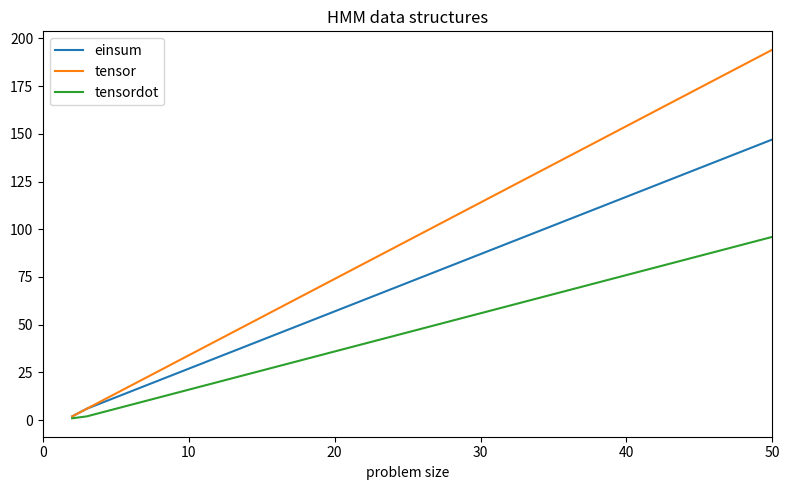
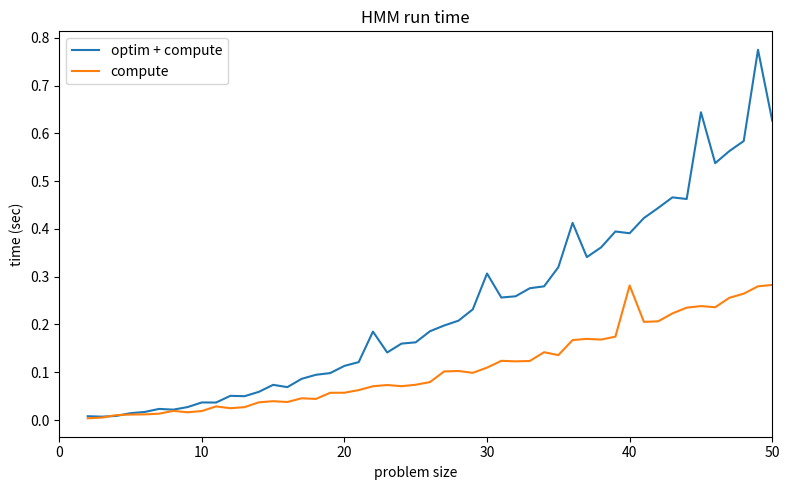
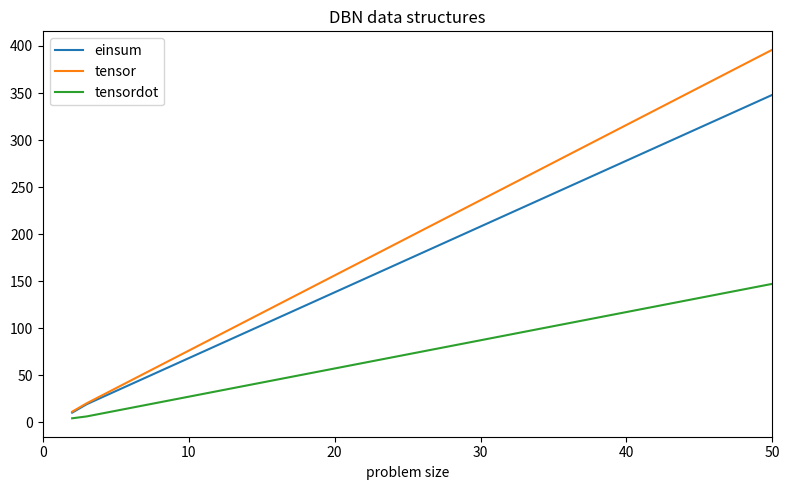
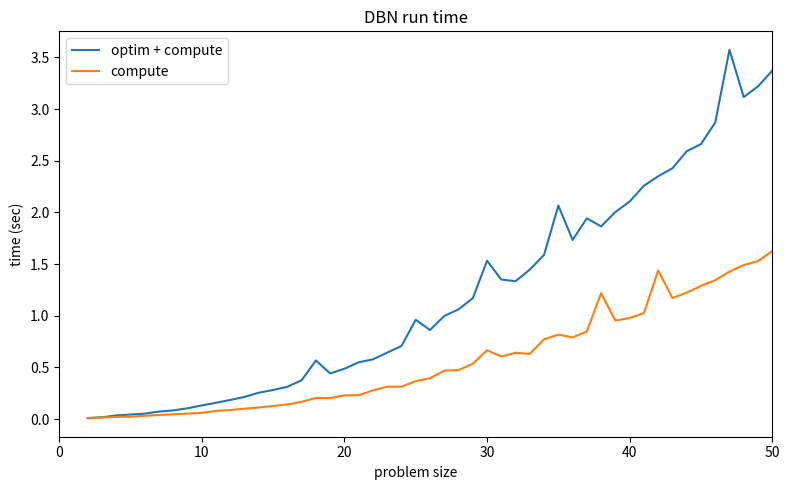

Here is the Python script that generated these plots, in order:
from matplotlib import pyplot
%matplotlib inline
%config InlineBackend.figure_format = 'svg'

sizes = None
costs = None
times1 = None
times2 = None

def plot(title):
    pyplot.figure(figsize=(8,5)).patch.set_color('white')
    pyplot.title('{} data structures'.format(title))
    for name, series in sorted(costs.items()):
        pyplot.plot(sizes, series, label=name)
    pyplot.xlabel('problem size')
    pyplot.xlim(0, max(sizes))
    pyplot.legend(loc='best')
    pyplot.tight_layout()

    pyplot.figure(figsize=(8,5)).patch.set_color('white')
    pyplot.title('{} run time'.format(title))
    pyplot.plot(sizes, times1, label='optim + compute')
    pyplot.plot(sizes, times2, label='compute')
    pyplot.xlim(0, max(sizes))
    pyplot.xlabel('problem size')
    pyplot.ylabel('time (sec)')
    pyplot.legend(loc='best')
    pyplot.tight_layout()

sizes = [2, 3, 4, 5, 6, 7, 8, 9, 10, 11, 12, 13, 14, 15, 16, 17, 18, 19, 20, 21, 22, 23, 24, 25, 26, 27, 28, 29, 30, 31, 32, 33, 34, 35, 36, 37, 38, 39, 40, 41, 42, 43, 44, 45, 46, 47, 48, 49, 50]
costs = {'einsum': [2, 6, 9, 12, 15, 18, 21, 24, 27, 30, 33, 36, 39, 42, 45, 48, 51, 54, 57, 60, 63, 66, 69, 72, 75, 78, 81, 84, 87, 90, 93, 96, 99, 102, 105, 108, 111, 114, 117, 120, 123, 126, 129, 132, 135, 138, 141, 144, 147], 'tensor': [2, 6, 10, 14, 18, 22, 26, 30, 34, 38, 42, 46, 50, 54, 58, 62, 66, 70, 74, 78, 82, 86, 90, 94, 98, 102, 106, 110, 114, 118, 122, 126, 130, 134, 138, 142, 146, 150, 154, 158, 162, 166, 170, 174, 178, 182, 186, 190, 194], 'tensordot': [1, 2, 4, 6, 8, 10, 12, 14, 16, 18, 20, 22, 24, 26, 28, 30, 32, 34, 36, 38, 40, 42, 44, 46, 48, 50, 52, 54, 56, 58, 60, 62, 64, 66, 68, 70, 72, 74, 76, 78, 80, 82, 84, 86, 88, 90, 92, 94, 96]}
times1 = [0.007970094680786133, 0.0070438385009765625, 0.008547067642211914, 0.014365911483764648, 0.016897916793823242, 0.023266077041625977, 0.021757841110229492, 0.027092933654785156, 0.0368039608001709, 0.03662919998168945, 0.0506591796875, 0.04990720748901367, 0.05901598930358887, 0.07366204261779785, 0.06887388229370117, 0.08624100685119629, 0.09469795227050781, 0.09825706481933594, 0.1133430004119873, 0.12122893333435059, 0.1850879192352295, 0.14140701293945312, 0.15995383262634277, 0.16268491744995117, 0.18590593338012695, 0.19794702529907227, 0.20801591873168945, 0.23165488243103027, 0.3067150115966797, 0.2564411163330078, 0.2590038776397705, 0.27591800689697266, 0.27986788749694824, 0.3199141025543213, 0.4127638339996338, 0.341094970703125, 0.36144495010375977, 0.3946821689605713, 0.3910231590270996, 0.4228341579437256, 0.4439270496368408, 0.4661390781402588, 0.46268701553344727, 0.6442289352416992, 0.5377390384674072, 0.5631959438323975, 0.5840370655059814, 0.7751121520996094, 0.6266789436340332]
times2 = [0.003628969192504883, 0.005155086517333984, 0.010263919830322266, 0.011459112167358398, 0.011826038360595703, 0.013258934020996094, 0.019121170043945312, 0.016191959381103516, 0.018826961517333984, 0.028467893600463867, 0.02474188804626465, 0.026965856552124023, 0.03708696365356445, 0.03941798210144043, 0.0377202033996582, 0.0455169677734375, 0.04416608810424805, 0.05702090263366699, 0.057134151458740234, 0.06262588500976562, 0.07068705558776855, 0.07330203056335449, 0.07079315185546875, 0.07384896278381348, 0.0794670581817627, 0.10179495811462402, 0.10263395309448242, 0.09877896308898926, 0.10967493057250977, 0.12395191192626953, 0.12283015251159668, 0.12361001968383789, 0.14192509651184082, 0.13588380813598633, 0.1673719882965088, 0.16988682746887207, 0.16839909553527832, 0.17453384399414062, 0.28158998489379883, 0.205488920211792, 0.20661401748657227, 0.22320795059204102, 0.23522114753723145, 0.23851394653320312, 0.236083984375, 0.2559959888458252, 0.26449108123779297, 0.2799370288848877, 0.2828099727630615]

plot('HMM')

sizes = [2, 3, 4, 5, 6, 7, 8, 9, 10, 11, 12, 13, 14, 15, 16, 17, 18, 19, 20, 21, 22, 23, 24, 25, 26, 27, 28, 29, 30, 31, 32, 33, 34, 35, 36, 37, 38, 39, 40, 41, 42, 43, 44, 45, 46, 47, 48, 49, 50]
costs = {'einsum': [10, 19, 26, 33, 40, 47, 54, 61, 68, 75, 82, 89, 96, 103, 110, 117, 124, 131, 138, 145, 152, 159, 166, 173, 180, 187, 194, 201, 208, 215, 222, 229, 236, 243, 250, 257, 264, 271, 278, 285, 292, 299, 306, 313, 320, 327, 334, 341, 348], 'tensor': [11, 20, 28, 36, 44, 52, 60, 68, 76, 84, 92, 100, 108, 116, 124, 132, 140, 148, 156, 164, 172, 180, 188, 196, 204, 212, 220, 228, 236, 244, 252, 260, 268, 276, 284, 292, 300, 308, 316, 324, 332, 340, 348, 356, 364, 372, 380, 388, 396], 'tensordot': [4, 6, 9, 12, 15, 18, 21, 24, 27, 30, 33, 36, 39, 42, 45, 48, 51, 54, 57, 60, 63, 66, 69, 72, 75, 78, 81, 84, 87, 90, 93, 96, 99, 102, 105, 108, 111, 114, 117, 120, 123, 126, 129, 132, 135, 138, 141, 144, 147]}
times1 = [0.010128974914550781, 0.017036914825439453, 0.03534197807312012, 0.04351019859313965, 0.05243515968322754, 0.07219195365905762, 0.08379006385803223, 0.10441899299621582, 0.13198399543762207, 0.15781497955322266, 0.18526601791381836, 0.21451497077941895, 0.25508689880371094, 0.2816019058227539, 0.3124680519104004, 0.3756380081176758, 0.5669558048248291, 0.44170498847961426, 0.48691892623901367, 0.5495238304138184, 0.5782699584960938, 0.6426401138305664, 0.7075190544128418, 0.9607229232788086, 0.8614039421081543, 0.9977800846099854, 1.0618460178375244, 1.1694221496582031, 1.5327379703521729, 1.3507568836212158, 1.334341049194336, 1.4470839500427246, 1.5896799564361572, 2.0667009353637695, 1.7337899208068848, 1.942903995513916, 1.8648650646209717, 2.00423002243042, 2.1050820350646973, 2.2586281299591064, 2.3501861095428467, 2.427324056625366, 2.5920469760894775, 2.661595106124878, 2.869610071182251, 3.574591875076294, 3.116729974746704, 3.220271110534668, 3.3714301586151123]
times2 = [0.007364034652709961, 0.015048027038574219, 0.0211489200592041, 0.022801876068115234, 0.031123876571655273, 0.03901100158691406, 0.046463966369628906, 0.05262184143066406, 0.06025385856628418, 0.07826995849609375, 0.08720993995666504, 0.10081791877746582, 0.11187314987182617, 0.12726187705993652, 0.14103198051452637, 0.16651415824890137, 0.20389413833618164, 0.2030019760131836, 0.22921991348266602, 0.23041200637817383, 0.2771189212799072, 0.3134799003601074, 0.3136579990386963, 0.36713600158691406, 0.39543604850769043, 0.46870899200439453, 0.47461915016174316, 0.5353858470916748, 0.6657888889312744, 0.6057989597320557, 0.6413729190826416, 0.6303989887237549, 0.7721939086914062, 0.8170120716094971, 0.7907459735870361, 0.8479220867156982, 1.218614101409912, 0.9534728527069092, 0.9779610633850098, 1.025270938873291, 1.4383699893951416, 1.17112398147583, 1.2239770889282227, 1.2886719703674316, 1.3440167903900146, 1.4269680976867676, 1.4906339645385742, 1.5290870666503906, 1.6254239082336426]

plot('DBN')

